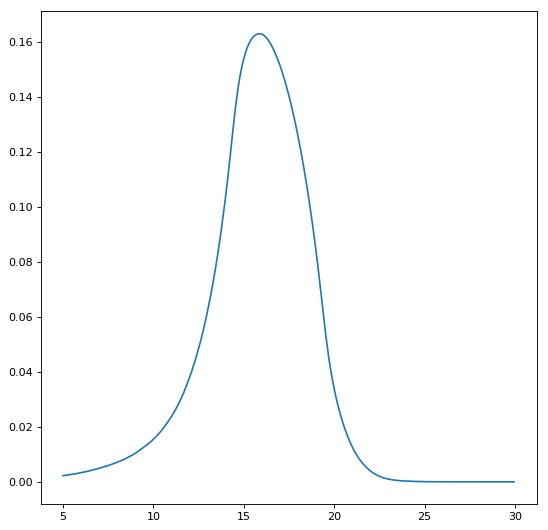

The table this chart was drawn from, first rows:
5, 0.00223807
5.05, 0.002288
5.1, 0.002338
5.15, 0.002389
5.2, 0.002428
5.25, 0.002475
5.3, 0.002513
5.35, 0.002562
5.4, 0.002605
5.45, 0.002659
5.5, 0.002708
5.55, 0.002761
5.6, 0.002814
5.65, 0.002874
5.7, 0.00293
5.75, 0.002998
5.8, 0.00308
5.85, 0.003148
5.9, 0.003214
5.95, 0.003279
6, 0.003352
6.05, 0.003425
6.1, 0.003489
6.15, 0.003564
6.2, 0.003635
6.25, 0.003696
6.3, 0.003762
6.35, 0.003823
6.4, 0.003895
6.45, 0.003987
6.5, 0.004086
6.55, 0.004175
6.6, 0.00425
6.65, 0.004335
6.7, 0.004418
6.75, 0.004495
6.8, 0.004579
6.85, 0.004666
6.9, 0.004764
6.95, 0.004851
7, 0.004927
7.05, 0.005028
7.1, 0.005119
7.15, 0.005219
7.2, 0.005312
7.25, 0.005423
7.3, 0.005533
7.35, 0.005636
7.4, 0.005737
7.45, 0.005844
7.5, 0.005944
7.55, 0.006053
7.6, 0.006153
7.65, 0.006277
7.7, 0.00639
7.75, 0.006513
7.8, 0.006626
7.85, 0.006743
7.9, 0.006877
7.95, 0.006995
8, 0.007124
... 439 more rows
